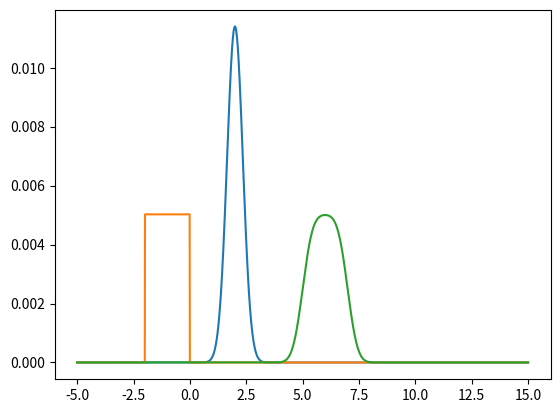

Source code (Python):
import numpy as np
from matplotlib import pyplot as plt

x=np.linspace(-5,15,2001)
f=np.exp(-0.5*(x-2)**2/0.35**2)
g=0*x
g[(x>-2)&(x<0)]=1
f=f/f.sum()
g=g/g.sum()

h=np.fft.irfft(np.fft.rfft(f)*np.fft.rfft(g),len(x))

plt.ion()
plt.clf()
plt.plot(x,f)
plt.plot(x,g)
plt.plot(x,h)
plt.show()
